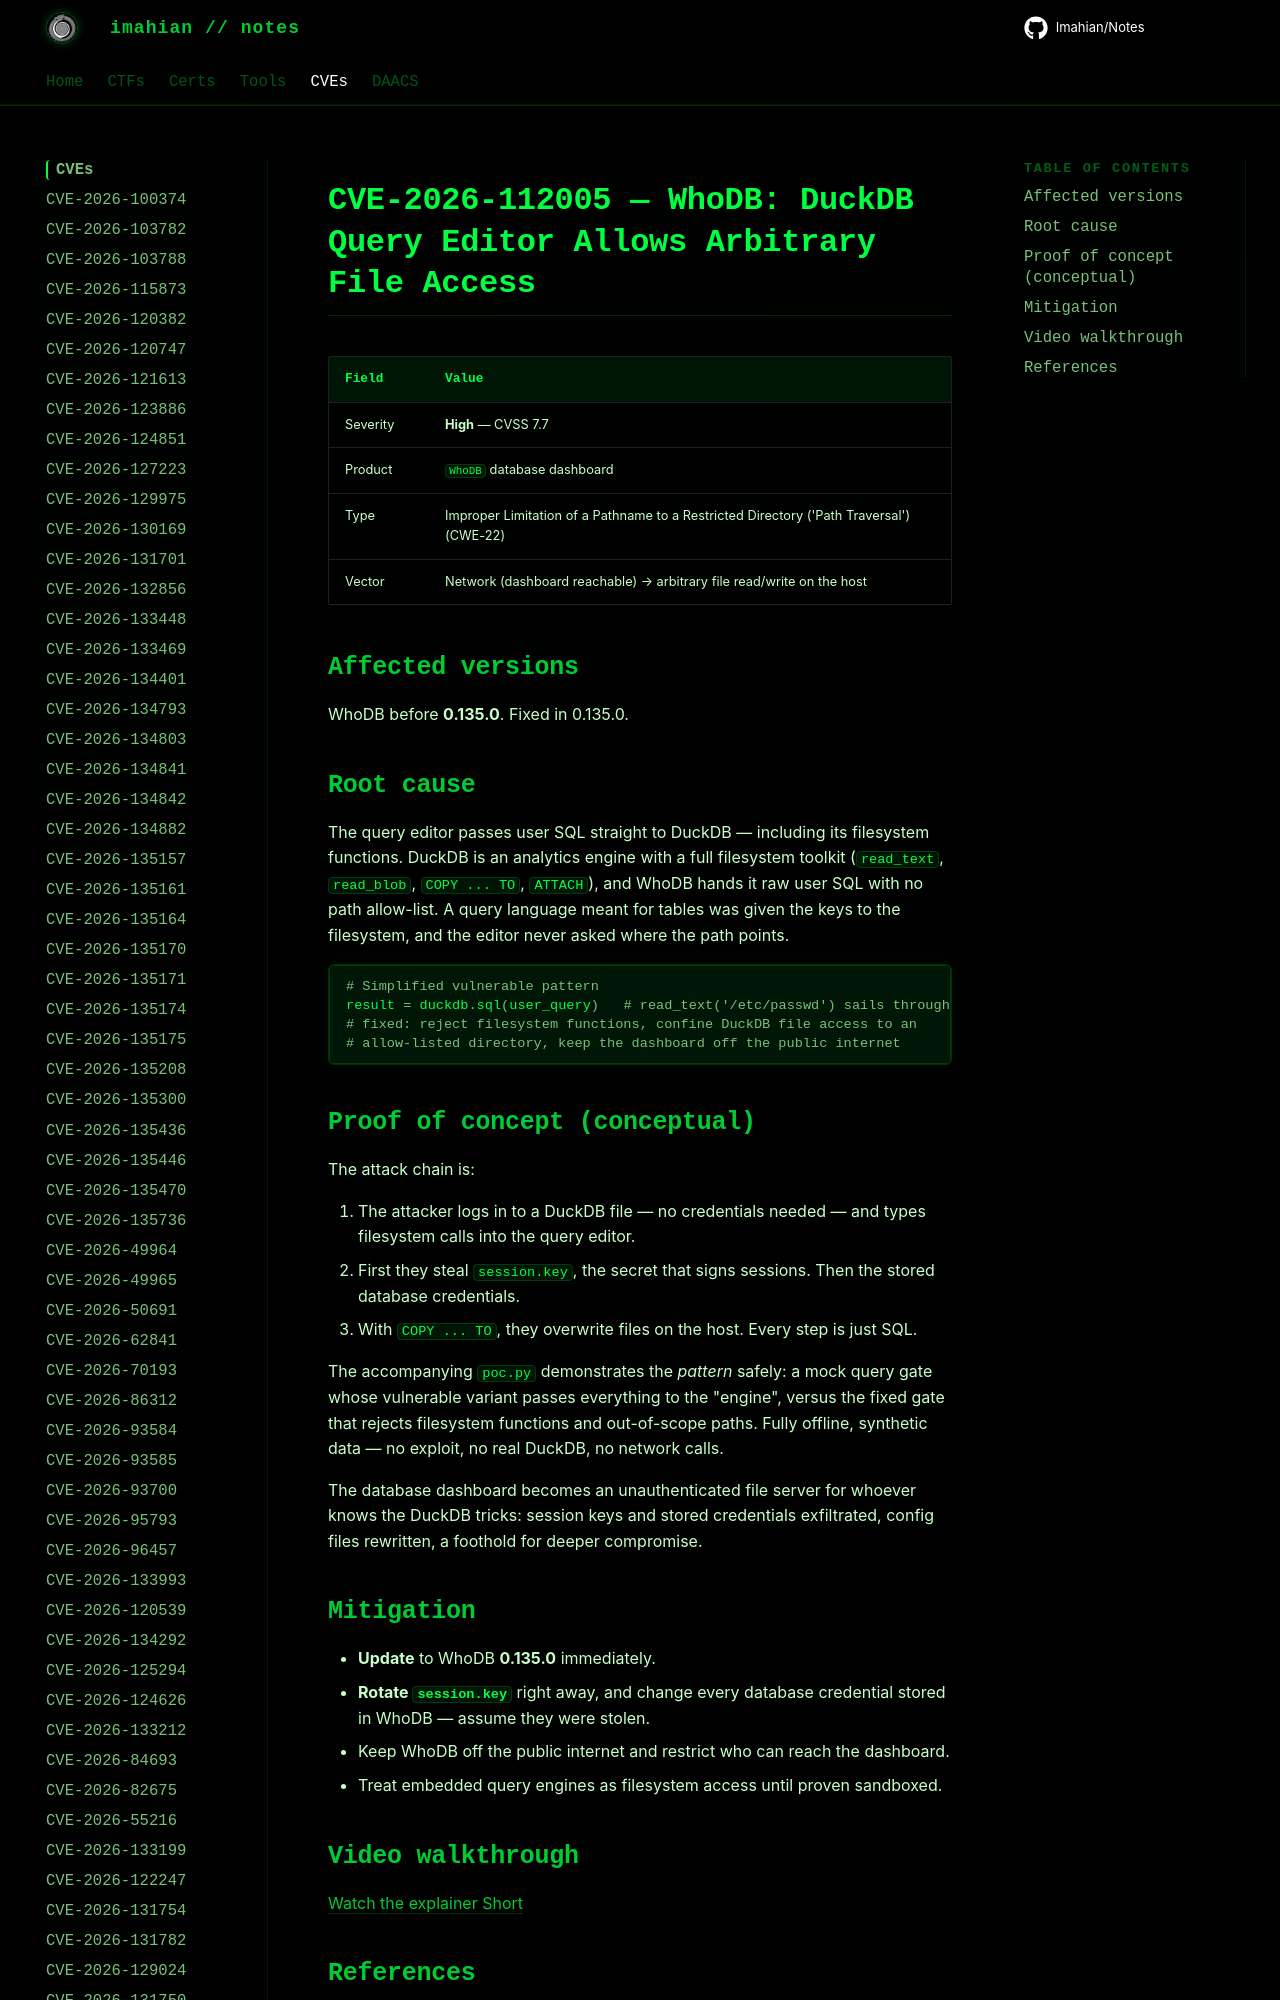

repository: Imahian/Notes · page: CVEs/CVE-2026-112005/index.html · generator: mkdocs

# CVE-2026-112005 — WhoDB: DuckDB Query Editor Allows Arbitrary File Access

| Field | Value |
|---|---|
| Severity | **High** — CVSS 7.7 |
| Product | `WhoDB` database dashboard |
| Type | Improper Limitation of a Pat
